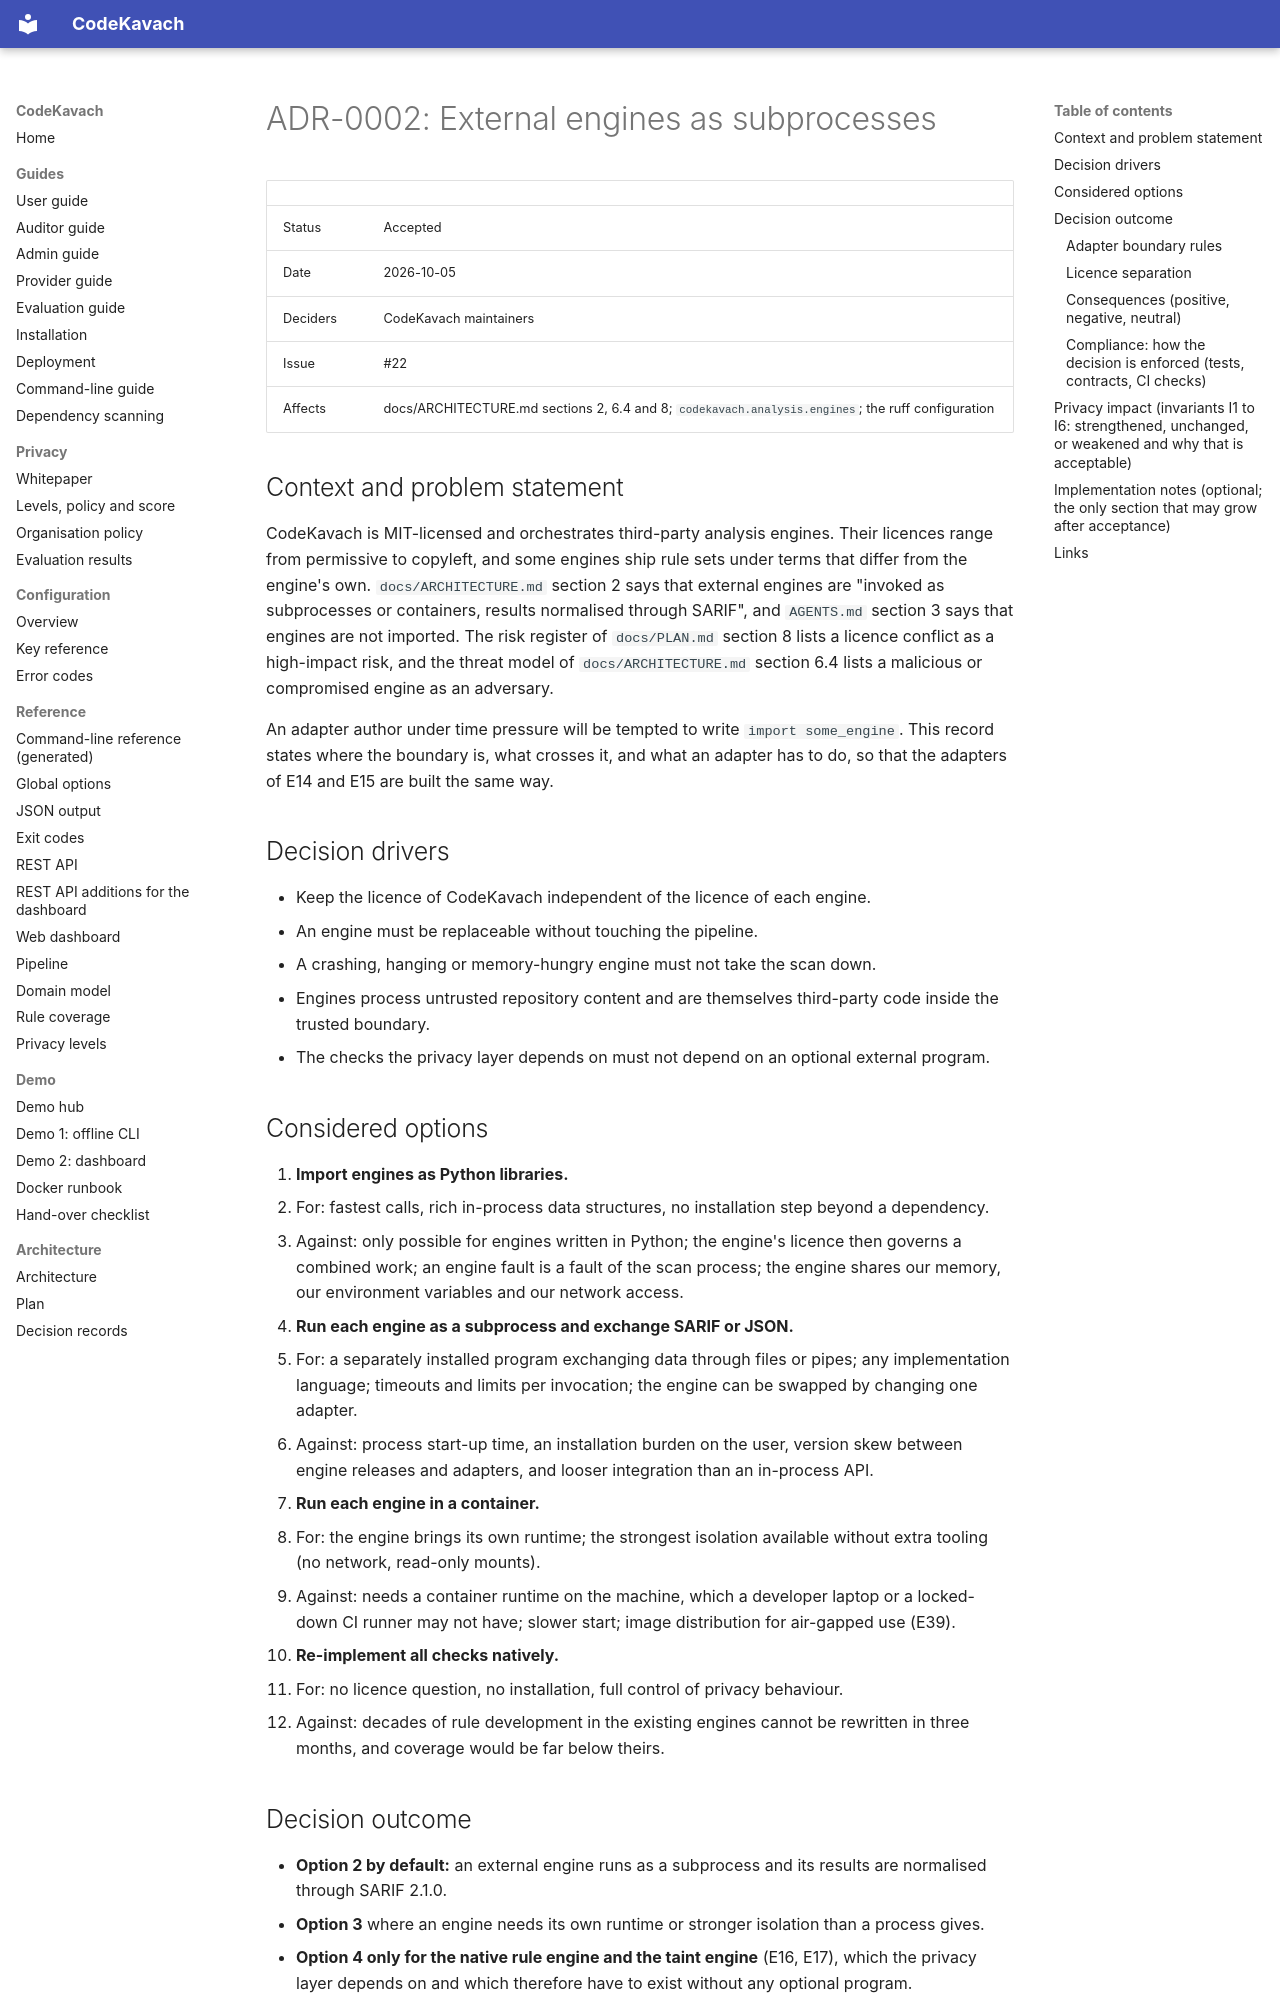

repository: jatinsingh1603/Source-Code-Review-Tool-TIET · page: adr/0002-external-engines-as-subprocesses/index.html · generator: mkdocs

# ADR-0002: External engines as subprocesses

| | |
|---|---|
| Status | Accepted |
| Date | 2026-10-05 |
| Deciders | CodeKavach maintainers |
| Issue | #22 |
| Affects | docs/ARCHITECTURE.md sections 2, 6.4 and 8; `codekavach.analysis.engines`; the ruff configuration |

## Context and problem statement

CodeKavach is MIT-licensed and orchestrates third-party analysis engines. Their licences range from permissive to copyleft, and some engines ship rule sets under terms that differ from the engine's own. `docs/ARCHITECTURE.md` section 2 says that external engines are "invoked as subprocesses or containers, results normalised through SARIF", and `AGENTS.md` section 3 says that engines are not imported. The risk register of `docs/PLAN.md` section 8 lists a licence conflict as a high-impact risk, and the threat model of `docs/ARCHITECTURE.md` section 6.4 lists a malicious or compromised engine as an adversary.

An adapter author under time pressure will be tempted to write `import some_engine`. This record states where the boundary is, what crosses it, and what an adapter has to do, so that the adapters of E14 and E15 are built the same way.

## Decision drivers

- Keep the licence of CodeKavach independent of the licence of each engine.
- An engine must be replaceable without touching the pipeline.
- A crashing, hanging or memory-hungry engine must not take the scan down.
- Engines process untrusted repository content and are themselves third-party code inside the trusted boundary.
- The checks the privacy layer depends on must not depend on an optional external program.

## Considered options

1. **Import engines as Python libraries.**
   - For: fastest calls, rich in-process data structures, no installation step beyond a dependency.
   - Against: only possible for engines written in Python; the engine's licence then governs a combined work; an engine fault is a fault of the scan process; the engine shares our memory, our environment variables and our network access.
2. **Run each engine as a subprocess and exchange SARIF or JSON.**
   - For: a separately installed program exchanging data through files or pipes; any implementation language; timeouts and limits per invocation; the engine can be swapped by changing one adapter.
   - Against: process start-up time, an installation burden on the user, version skew between engine releases and adapters, and looser integration than an in-process API.
3. **Run each engine in a container.**
   - For: the engine brings its own runtime; the strongest isolation available without extra tooling (no network, read-only mounts).
   - Against: needs a container runtime on the machine, which a developer laptop or a locked-down CI runner may not have; slower start; image distribution for air-gapped use (E39).
4. **Re-implement all checks natively.**
   - For: no licence question, no installation, full control of privacy behaviour.
   - Against: decades of rule development in the existing engines cannot be rewritten in three months, and coverage would be far below theirs.

## Decision outcome

- **Option 2 by default:** an external engine runs as a subprocess and its results are normalised through SARIF 2.1.0.
- **Option 3** where an engine needs its own runtime or stronger isolation than a process gives.
- **Option 4 only for the native rule engine and the taint engine** (E16, E17), which the privacy layer depends on and which therefore have to exist without any optional program.
- **Option 1 is not used.** No engine package is imported by `codekavach`.
